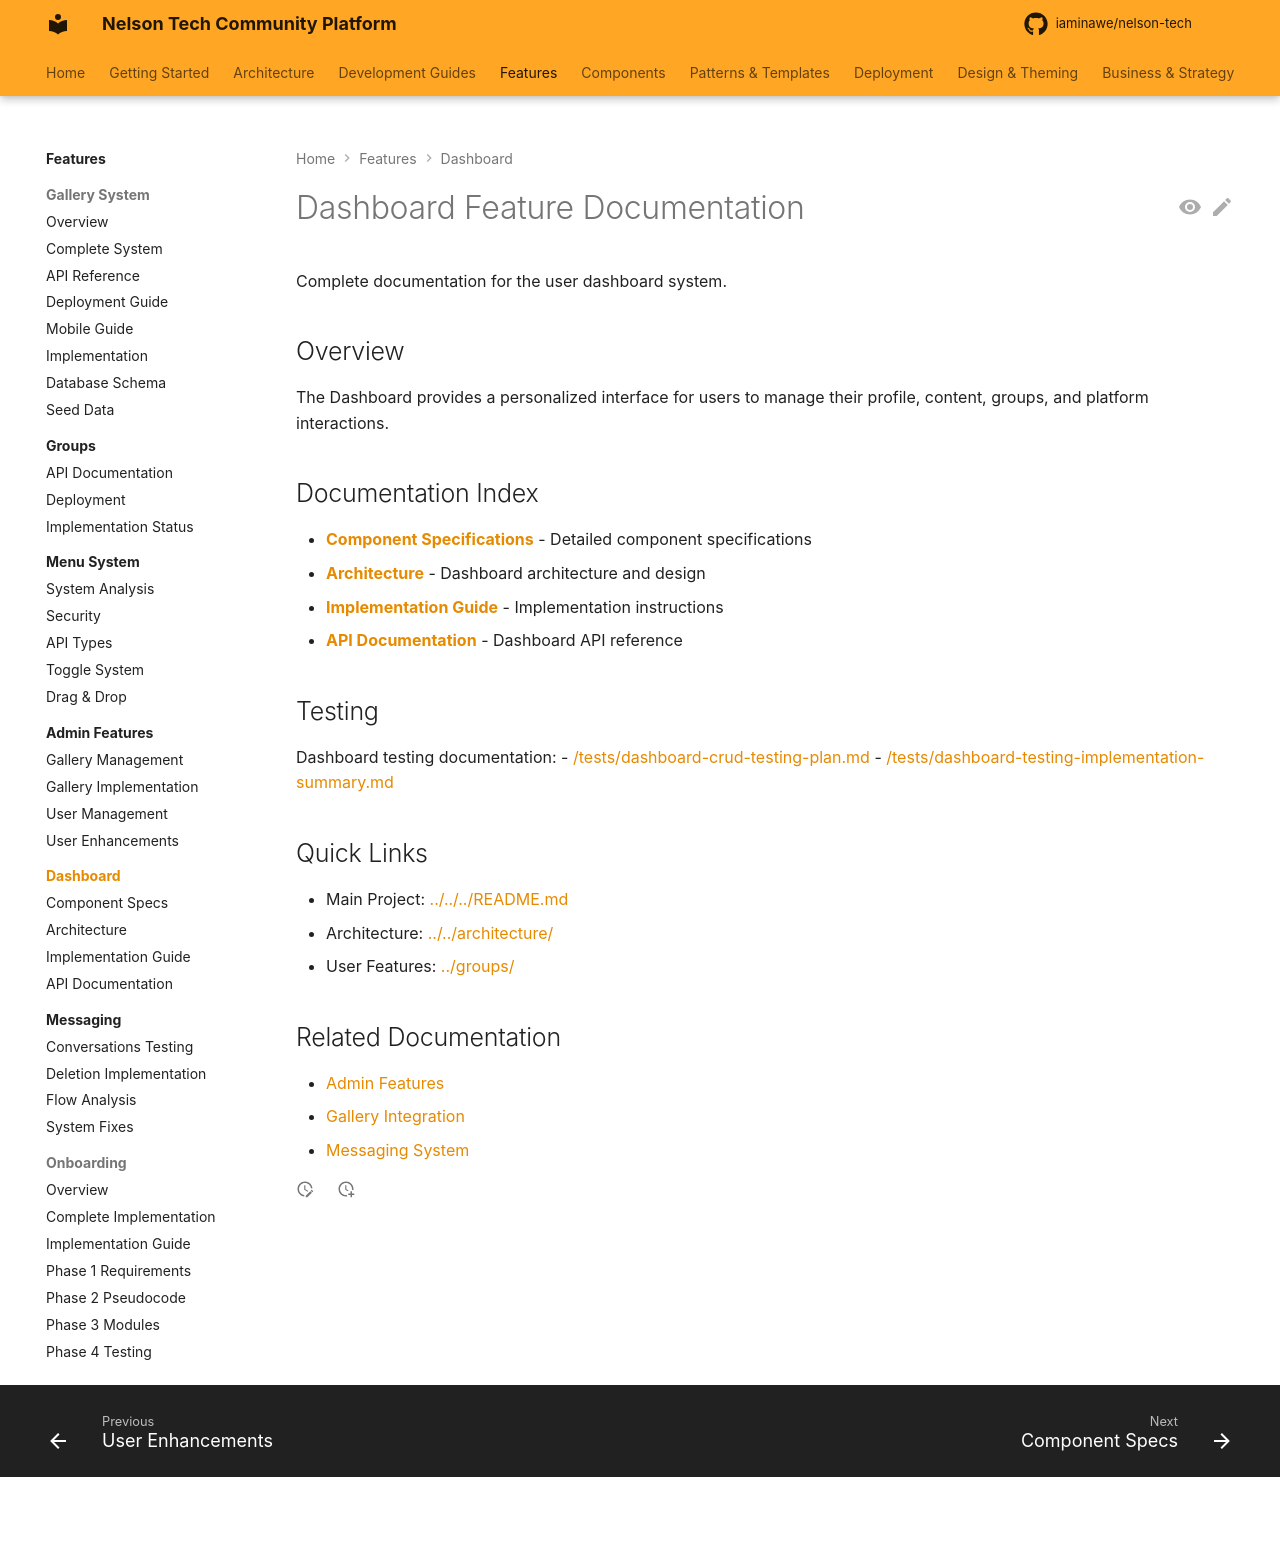

repository: iaminawe/uluntu · page: features/dashboard/index.html · generator: mkdocs

# Dashboard Feature Documentation

Complete documentation for the user dashboard system.

## Overview

The Dashboard provides a personalized interface for users to manage their profile, content, groups, and platform interactions.

## Documentation Index

- **[Component Specifications](./COMPONENT_SPECS.md)** - Detailed component specifications
- **[Architecture](./ARCHITECTURE.md)** - Dashboard architecture and design
- **[Implementation Guide](./IMPLEMENTATION_GUIDE.md)** - Implementation instructions
- **[API Documentation](./API.md)** - Dashboard API reference

## Testing

Dashboard testing documentation:
- [/tests/dashboard-crud-testing-plan.md](../../../tests/dashboard-crud-testing-plan.md)
- [/tests/dashboard-testing-implementation-summary.md](../../../tests/dashboard-testing-implementation-summary.md)

## Quick Links

- Main Project: [../../../README.md](../../../README.md)
- Architecture: [../../architecture/](../../architecture/)
- User Features: [../groups/](../groups/)

## Related Documentation

- [Admin Features](../admin/)
- [Gallery Integration](../gallery/)
- [Messaging System](../messaging/)
